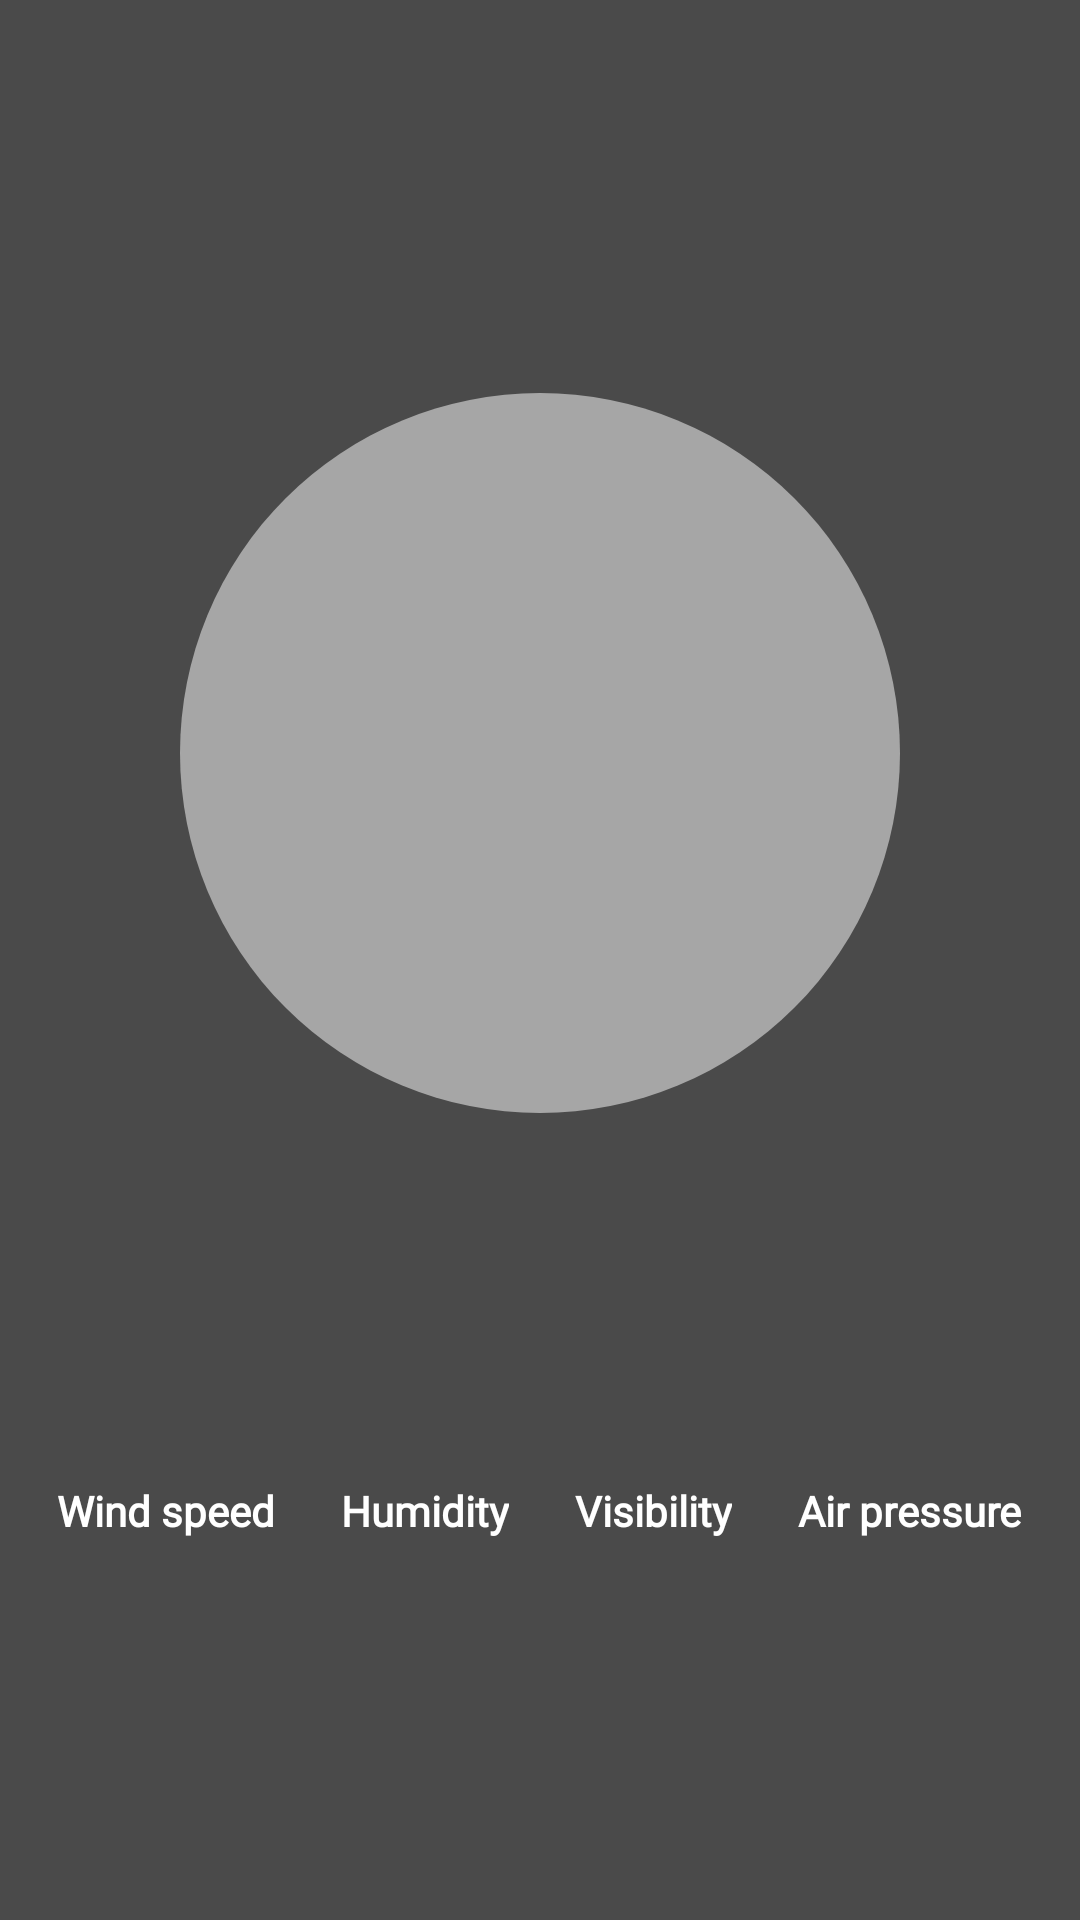

Here is an Android app screen rendered from its layout file. Give the layout XML and the strings, colors and styles it references.
<!-- AndroidManifest.xml: application theme Theme.SimpleWeather -->
<!-- res/layout/weather_layout.xml -->
<?xml version="1.0" encoding="utf-8"?>
<androidx.constraintlayout.widget.ConstraintLayout
    xmlns:app="http://schemas.android.com/apk/res-auto"
    xmlns:android="http://schemas.android.com/apk/res/android"
    xmlns:tools="http://schemas.android.com/tools"
    android:layout_width="match_parent"
    android:layout_height="match_parent">

    <TextView
        android:id="@+id/tvCity"
        android:layout_width="0dp"
        android:layout_height="wrap_content"
        android:layout_marginStart="16dp"
        android:layout_marginTop="64dp"
        android:layout_marginEnd="16dp"
        android:fontFamily="@font/montserrat"
        android:textAlignment="center"
        android:textColor="@color/white"
        android:textSize="32sp"
        android:textStyle="bold"
        app:layout_constraintEnd_toEndOf="parent"
        app:layout_constraintStart_toStartOf="parent"
        app:layout_constraintTop_toTopOf="parent"
        tools:text="Kota Bekasi" />

    <View
        android:id="@+id/view"
        android:layout_width="240dp"
        android:layout_height="240dp"
        android:layout_marginTop="24dp"
        android:background="@drawable/circle_shape"
        app:layout_constraintEnd_toEndOf="@+id/tvCity"
        app:layout_constraintStart_toStartOf="@+id/tvCity"
        app:layout_constraintTop_toBottomOf="@+id/tvCity" />

    <ImageView
        android:id="@+id/ivWetherIcon"
        android:layout_width="120dp"
        android:layout_height="120dp"
        android:layout_marginTop="16dp"
        app:layout_constraintEnd_toEndOf="@+id/view"
        app:layout_constraintStart_toStartOf="@+id/view"
        app:layout_constraintTop_toTopOf="@+id/view" />

    <TextView
        android:id="@+id/tvTemperature"
        android:layout_width="wrap_content"
        android:layout_height="wrap_content"
        android:layout_marginTop="16dp"
        android:fontFamily="@font/montserrat"
        android:textSize="24sp"
        app:layout_constraintEnd_toEndOf="@+id/ivWetherIcon"
        app:layout_constraintStart_toStartOf="@+id/ivWetherIcon"
        app:layout_constraintTop_toBottomOf="@+id/ivWetherIcon"
        tools:text="27.05°C" />

    <TextView
        android:id="@+id/tvWeatherDescription"
        android:layout_width="wrap_content"
        android:layout_height="wrap_content"
        android:layout_marginTop="32dp"
        android:fontFamily="@font/montserrat"
        android:textColor="@color/white"
        android:textSize="20sp"
        android:textStyle="bold"
        app:layout_constraintEnd_toEndOf="@+id/view"
        app:layout_constraintStart_toStartOf="@+id/view"
        app:layout_constraintTop_toBottomOf="@+id/view"
        tools:text="awan mendung" />


    <LinearLayout
        android:layout_width="match_parent"
        android:layout_height="wrap_content"
        android:layout_marginStart="8dp"
        android:layout_marginTop="64dp"
        android:layout_marginEnd="8dp"
        android:orientation="horizontal"
        app:layout_constraintEnd_toEndOf="parent"
        app:layout_constraintStart_toStartOf="parent"
        app:layout_constraintTop_toBottomOf="@+id/tvWeatherDescription">

        <LinearLayout
            android:layout_width="wrap_content"
            android:layout_height="wrap_content"
            android:layout_weight="1"
            android:gravity="center"
            android:orientation="vertical">

            <TextView
                android:id="@+id/tvWindSpeed"
                android:layout_width="wrap_content"
                android:layout_height="wrap_content"
                android:fontFamily="@font/montserrat"
                android:text="@string/wind_speed"
                android:textColor="@color/white"
                android:textStyle="bold"
                app:layout_constraintBottom_toBottomOf="parent"
                app:layout_constraintStart_toStartOf="parent" />

            <TextView
                android:id="@+id/tvWindSpeedValue"
                android:layout_width="wrap_content"
                android:layout_height="wrap_content"
                android:layout_marginTop="2dp"
                android:fontFamily="@font/montserrat"
                android:textColor="@color/white"
                android:textSize="20sp"
                app:layout_constraintEnd_toEndOf="@+id/tvWindSpeed"
                app:layout_constraintStart_toStartOf="@+id/tvWindSpeed"
                app:layout_constraintTop_toBottomOf="@+id/tvWindSpeed"
                tools:text="7" />
        </LinearLayout>

        <LinearLayout
            android:layout_width="wrap_content"
            android:layout_height="wrap_content"
            android:layout_weight="1"
            android:gravity="center"
            android:orientation="vertical">

            <TextView
                android:id="@+id/tvHumidity"
                android:layout_width="wrap_content"
                android:layout_height="wrap_content"
                android:fontFamily="@font/montserrat"
                android:text="@string/humidity"
                android:textColor="@color/white"
                android:textStyle="bold"
                app:layout_constraintBottom_toBottomOf="@id/tvWindSpeed"
                app:layout_constraintStart_toEndOf="@id/tvWindSpeed" />

            <TextView
                android:id="@+id/tvHumidityValue"
                android:layout_width="wrap_content"
                android:layout_height="wrap_content"
                android:layout_marginTop="2dp"
                android:fontFamily="@font/montserrat"
                android:textColor="@color/white"
                android:textSize="20sp"
                app:layout_constraintEnd_toEndOf="@+id/tvHumidity"
                app:layout_constraintStart_toStartOf="@+id/tvHumidity"
                app:layout_constraintTop_toBottomOf="@+id/tvHumidity"
                tools:text="85" />
        </LinearLayout>

        <LinearLayout
            android:layout_width="wrap_content"
            android:layout_height="wrap_content"
            android:layout_weight="1"
            android:gravity="center"
            android:orientation="vertical">

            <TextView
                android:id="@+id/tvVisibility"
                android:layout_width="wrap_content"
                android:layout_height="wrap_content"
                android:fontFamily="@font/montserrat"
                android:text="@string/visibility"
                android:textColor="@color/white"
                android:textStyle="bold"
                app:layout_constraintBottom_toBottomOf="@id/tvHumidity"
                app:layout_constraintEnd_toStartOf="@+id/tvAirPressure" />

            <TextView
                android:id="@+id/tvVisibilityValue"
                android:layout_width="wrap_content"
                android:layout_height="wrap_content"
                android:layout_marginTop="2dp"
                android:fontFamily="@font/montserrat"
                android:textColor="@color/white"
                android:textSize="20sp"
                tools:text="70000" />
        </LinearLayout>

        <LinearLayout
            android:layout_width="wrap_content"
            android:layout_height="wrap_content"
            android:layout_weight="1"
            android:gravity="center"
            android:orientation="vertical">

            <TextView
                android:id="@+id/tvAirPressure"
                android:layout_width="wrap_content"
                android:layout_height="wrap_content"
                android:fontFamily="@font/montserrat"
                android:text="@string/air_pressure"
                android:textColor="@color/white"
                android:textStyle="bold" />

            <TextView
                android:id="@+id/tvAirPressureValue"
                android:layout_width="wrap_content"
                android:layout_height="wrap_content"
                android:layout_marginTop="2dp"
                android:fontFamily="@font/montserrat"
                android:textColor="@color/white"
                android:textSize="20sp"
                tools:text="1011" />
        </LinearLayout>


    </LinearLayout>

</androidx.constraintlayout.widget.ConstraintLayout>
<!-- resources referenced by this layout -->
<resources>
  <color name="white">#FFFFFFFF</color>
  <!-- drawable circle_shape (drawable) -->
  <?xml version="1.0" encoding="utf-8"?>
  <shape
      xmlns:android="http://schemas.android.com/apk/res/android"
      android:shape="oval">
      <solid
          android:color="@color/white82"/>
  
  </shape>
  <string name="air_pressure">Air pressure</string>
  <string name="humidity">Humidity</string>
  <string name="visibility">Visibility</string>
  <string name="wind_speed">Wind speed</string>
  <style name="Theme.SimpleWeather" parent="Base.Theme.SimpleWeather" />
  <color name="white82">#82FFFFFF</color>
  <style name="Base.Theme.SimpleWeather" parent="Theme.Material3.DayNight.NoActionBar">
          
          
          <item name="colorPrimaryDark">@color/back_grey</item>
          <item name="android:windowBackground">@color/back_grey</item>
      </style>
  <color name="back_grey">#4A4A4A</color>
</resources>
